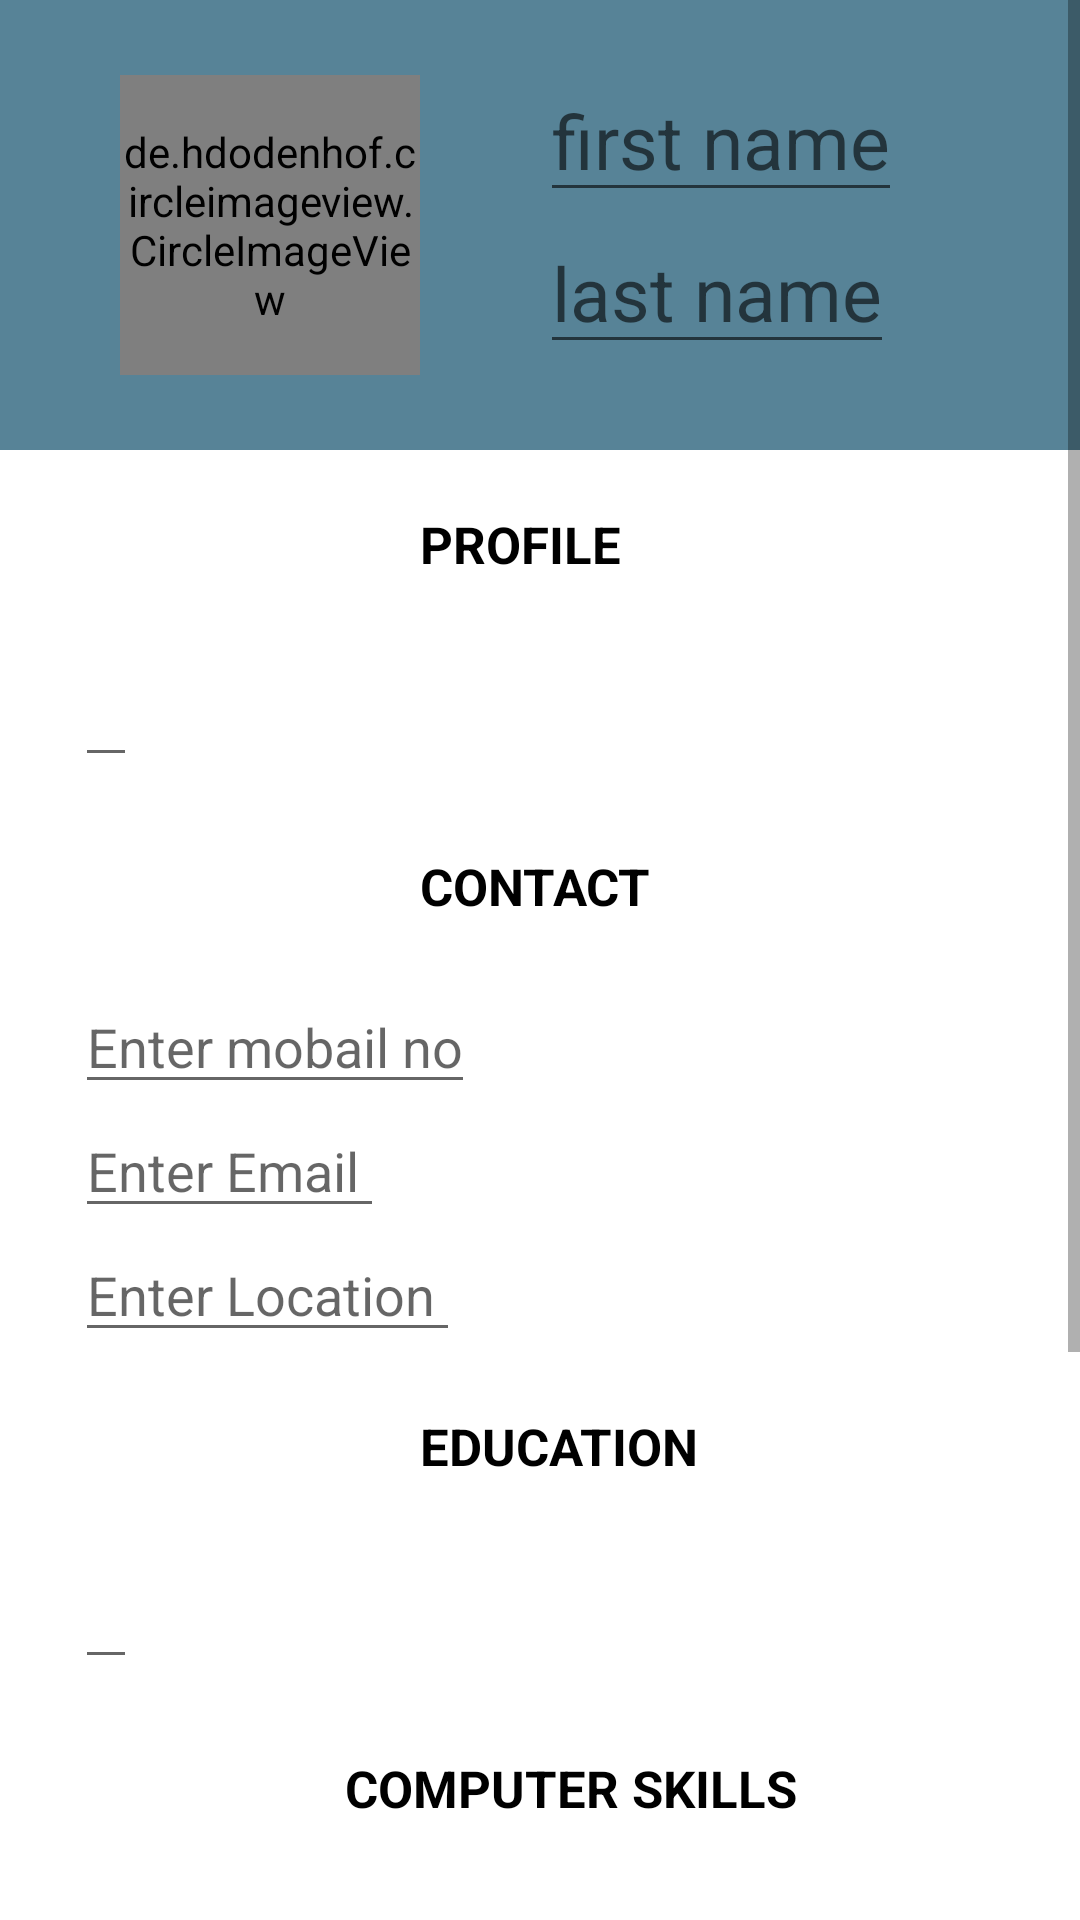

Here is an Android app screen rendered from its layout file. Give the layout XML and the strings, colors and styles it references.
<!-- AndroidManifest.xml: application theme Theme.Resume11 -->
<!-- res/layout/activity_add_details.xml -->
<?xml version="1.0" encoding="utf-8"?>
<LinearLayout xmlns:android="http://schemas.android.com/apk/res/android"
    xmlns:app="http://schemas.android.com/apk/res-auto"
    xmlns:tools="http://schemas.android.com/tools"
    android:layout_width="match_parent"
    android:layout_height="match_parent"
    android:orientation="vertical"
    tools:context=".add_details">


        <ScrollView
            android:layout_width="wrap_content"
            android:layout_height="wrap_content">

            <LinearLayout
                android:layout_width="match_parent"
                android:layout_height="match_parent"
                android:orientation="vertical">


    <LinearLayout
        android:layout_width="410dp"
        android:layout_height="150dp"
        android:background="#578397">

        <de.hdodenhof.circleimageview.CircleImageView
            android:layout_width="100dp"
            android:layout_height="100dp"
          android:background="@color/green"
            android:layout_gravity="center_vertical"
            android:layout_marginStart="40dp">

        </de.hdodenhof.circleimageview.CircleImageView>

        <LinearLayout
            android:layout_width="275dp"
            android:layout_height="150dp"
            android:orientation="vertical">


            <EditText
                android:id="@+id/first"
                android:layout_width="wrap_content"
                android:layout_height="wrap_content"
                android:layout_marginStart="40dp"
                android:layout_marginTop="20dp"
                android:hint="first name"
                android:textSize="25dp" />

            <EditText
                android:id="@+id/last"
                android:layout_width="wrap_content"
                android:layout_height="wrap_content"
                android:layout_marginStart="40dp"
                android:hint="last name"
                android:textSize="25dp" />

        </LinearLayout>


    </LinearLayout>


                <LinearLayout
                    android:layout_width="360dp"
                    android:layout_height="match_parent"
                    android:orientation="vertical">


                    <TextView
                        android:layout_width="wrap_content"
                        android:layout_height="wrap_content"
                        android:layout_marginStart="140dp"
                        android:layout_marginTop="20dp"
                        android:text="PROFILE"
                        android:textColor="@color/black"
                        android:textSize="17dp"
                        android:textStyle="bold" />

                    <EditText
                        android:id="@+id/profile"
                        android:layout_width="wrap_content"
                        android:layout_height="wrap_content"
                       android:layout_margin="25dp"
                        android:textColor="@color/black" />


                    <TextView
                        android:layout_width="wrap_content"
                        android:layout_height="wrap_content"
                        android:layout_marginStart="140dp"
                        android:text="CONTACT"
                        android:textColor="@color/black"
                        android:textSize="17dp"
                        android:textStyle="bold" />


                    <EditText
                        android:id="@+id/mobail"
                        android:layout_width="wrap_content"
                        android:layout_height="wrap_content"
                        android:layout_marginStart="25dp"
                        android:layout_marginTop="20dp"
                        android:hint="Enter mobail no"
                        android:textColor="@color/black" />

                    <EditText
                        android:id="@+id/email"
                        android:layout_width="wrap_content"
                        android:layout_height="wrap_content"
                        android:layout_marginStart="25dp"
                        android:hint="Enter Email "
                        android:textColor="@color/black" />


                    <EditText
                        android:id="@+id/location"
                        android:layout_width="wrap_content"
                        android:layout_height="wrap_content"
                        android:layout_marginStart="25dp"
                        android:hint="Enter Location "
                        android:textColor="@color/black" />


                    <TextView
                        android:layout_width="wrap_content"
                        android:layout_height="wrap_content"
                        android:layout_marginStart="140dp"
                        android:layout_marginTop="20dp"
                        android:text="EDUCATION"
                        android:textColor="@color/black"
                        android:textSize="17dp"
                        android:textStyle="bold" />


                    <EditText
                        android:id="@+id/education"
                        android:layout_width="wrap_content"
                        android:layout_height="wrap_content"
                       android:layout_margin="25dp"
                        android:textColor="@color/black" />


                    <TextView
                        android:layout_width="wrap_content"
                        android:layout_height="wrap_content"
                        android:layout_marginStart="115dp"
                        android:text="COMPUTER SKILLS"
                        android:textColor="@color/black"
                        android:textSize="17dp"
                        android:textStyle="bold" />

                    <EditText
                        android:id="@+id/skill"
                        android:layout_width="wrap_content"
                        android:layout_height="wrap_content"
                        android:layout_margin="25dp"
                        android:textColor="@color/black" />


                    <TextView
                        android:layout_width="wrap_content"
                        android:layout_height="wrap_content"
                        android:layout_marginStart="95dp"
                        android:text="VOLUNTEER EXPERIENCE"
                        android:textColor="@color/black"
                        android:textSize="17dp"
                        android:textStyle="bold" />


                    <EditText
                        android:id="@+id/vollu"
                        android:layout_width="wrap_content"
                        android:layout_height="wrap_content"
                        android:layout_marginStart="30dp"
                        android:textColor="@color/black" />

                    <Button
                        android:id="@+id/btn_save"
                        android:layout_width="wrap_content"
                        android:layout_height="wrap_content"
                        android:layout_marginStart="140dp"
                        android:layout_marginTop="20dp"
                        android:text="save"/>

                    <Button
                        android:id="@+id/btn"
                        android:layout_width="wrap_content"
                        android:layout_height="wrap_content"
                        android:layout_marginStart="140dp"
                        android:layout_marginTop="30dp"
                        android:text="done"/>

                </LinearLayout>


            </LinearLayout>
        </ScrollView>

</LinearLayout>
<!-- resources referenced by this layout -->
<resources>
  <color name="black">#FF000000</color>
  <color name="green"> #6c999a</color>
  <style name="Theme.Resume11" parent="Theme.MaterialComponents.DayNight.DarkActionBar">
          
          <item name="colorPrimary">@color/purple_500</item>
          <item name="colorPrimaryVariant">@color/purple_700</item>
          <item name="colorOnPrimary">@color/white</item>
          
          <item name="colorSecondary">@color/teal_200</item>
          <item name="colorSecondaryVariant">@color/teal_700</item>
          <item name="colorOnSecondary">@color/black</item>
          
          <item name="android:statusBarColor">?attr/colorPrimaryVariant</item>
          
      </style>
  <color name="purple_500">#FF6200EE</color>
  <color name="purple_700">#FF3700B3</color>
  <color name="white">#FFFFFFFF</color>
  <color name="teal_200">#FF03DAC5</color>
  <color name="teal_700">#FF018786</color>
</resources>
